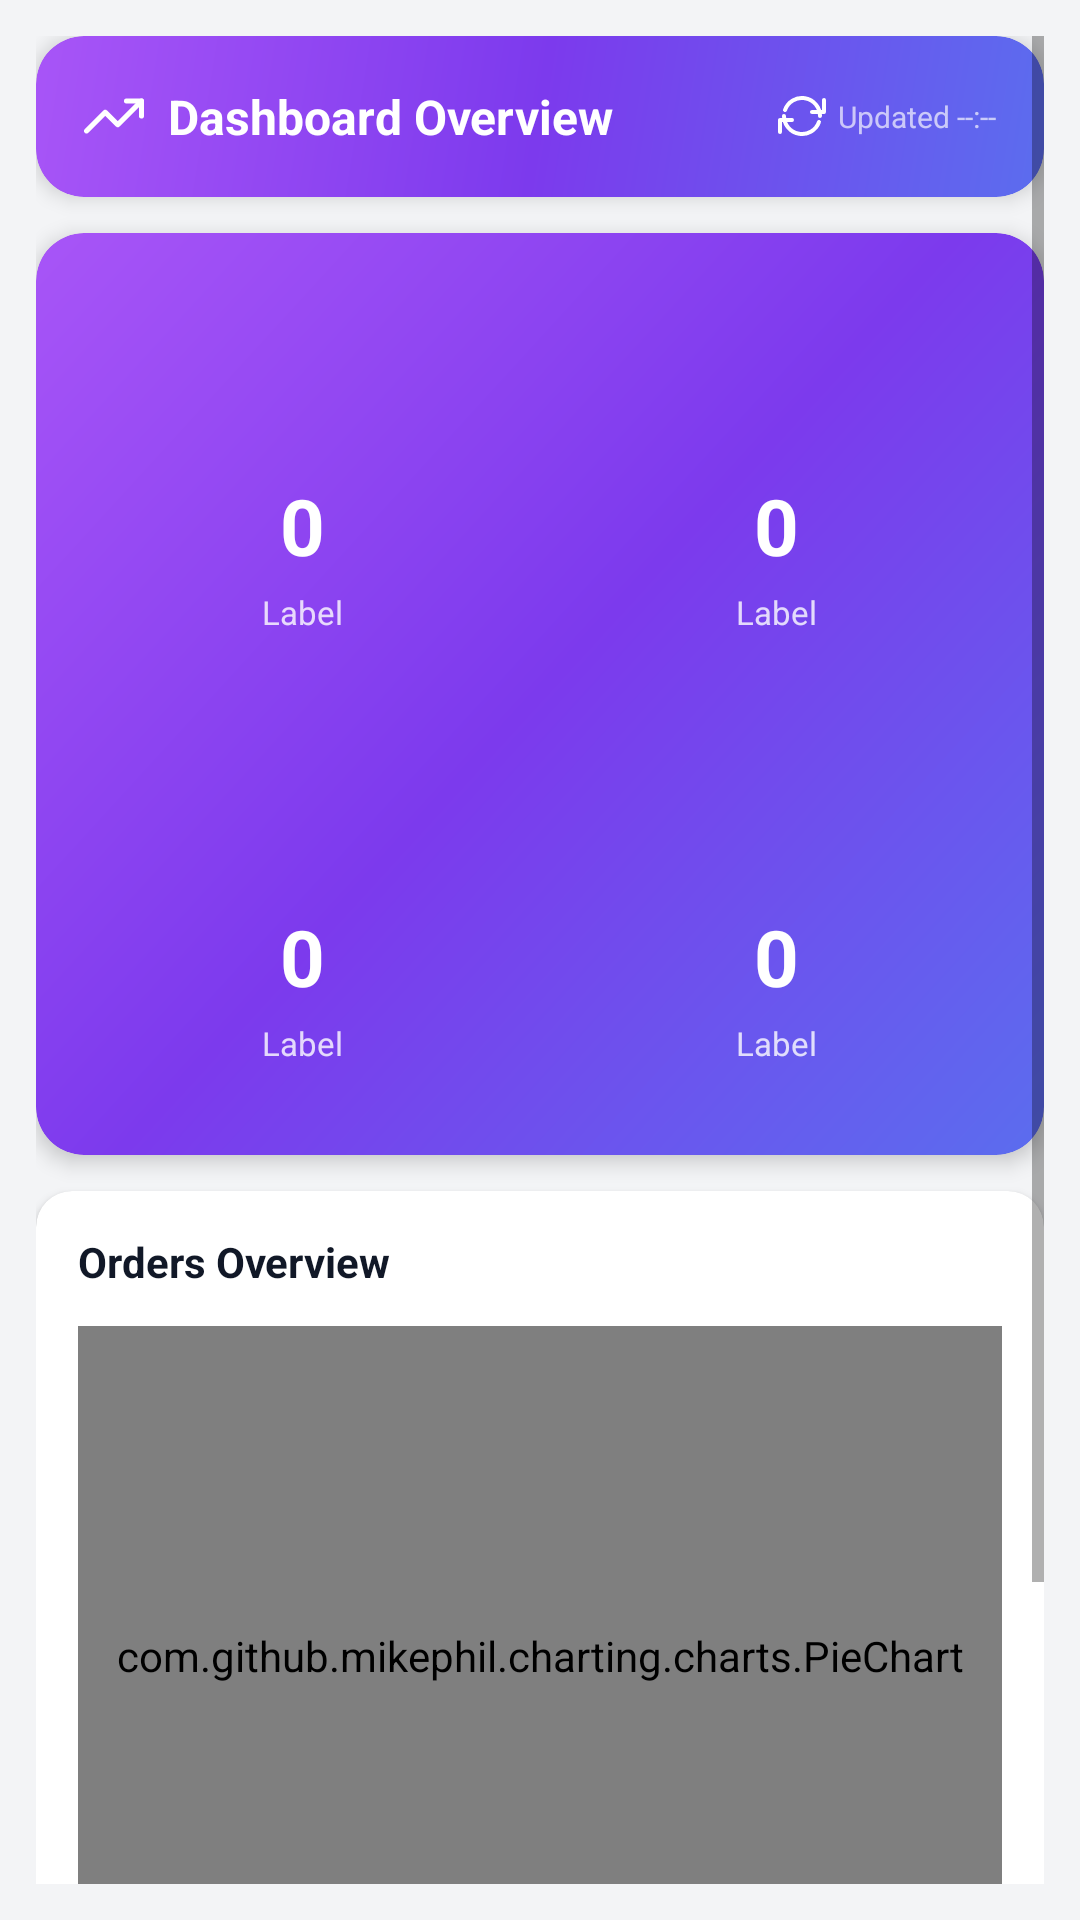

Reconstruct the res/layout file that produces this screen, plus the resources it refers to.
<!-- AndroidManifest.xml: application theme Theme.JonayskiePrints -->
<!-- res/layout/fragment_admin_home.xml -->
<?xml version="1.0" encoding="utf-8"?>
<ScrollView
    xmlns:android="http://schemas.android.com/apk/res/android"
    xmlns:app="http://schemas.android.com/apk/res-auto"
    android:layout_width="match_parent"
    android:layout_height="match_parent"
    android:background="#F3F4F6"
    android:padding="12dp">

    <LinearLayout
        android:layout_width="match_parent"
        android:layout_height="wrap_content"
        android:orientation="vertical">

        
        <androidx.cardview.widget.CardView
            android:layout_width="match_parent"
            android:layout_height="wrap_content"
            android:layout_marginBottom="12dp"
            app:cardBackgroundColor="@android:color/transparent"
            app:cardCornerRadius="16dp"
            app:cardElevation="4dp">

            <LinearLayout
                android:layout_width="match_parent"
                android:layout_height="wrap_content"
                android:background="@drawable/bg_dashboard_header"
                android:gravity="center_vertical"
                android:orientation="horizontal"
                android:padding="16dp">

                
                <ImageView
                    android:layout_width="20dp"
                    android:layout_height="20dp"
                    android:layout_marginEnd="8dp"
                    android:src="@drawable/ic_trending_up"
                    android:tint="#FFFFFF" />

                <TextView
                    android:layout_width="0dp"
                    android:layout_height="wrap_content"
                    android:layout_weight="1"
                    android:text="Dashboard Overview"
                    android:textColor="@android:color/white"
                    android:textSize="16sp"
                    android:textStyle="bold" />

                <ImageView
                    android:layout_width="16dp"
                    android:layout_height="16dp"
                    android:layout_marginEnd="4dp"
                    android:src="@drawable/ic_refresh"
                    android:tint="#AAFFFFFF" />

                <TextView
                    android:id="@+id/tv_last_updated"
                    android:layout_width="wrap_content"
                    android:layout_height="wrap_content"
                    android:text="Updated --:--"
                    android:textColor="#AAFFFFFF"
                    android:textSize="10sp" />
            </LinearLayout>
        </androidx.cardview.widget.CardView>

        
        <androidx.cardview.widget.CardView
            android:layout_width="match_parent"
            android:layout_height="wrap_content"
            android:layout_marginBottom="12dp"
            app:cardBackgroundColor="@android:color/transparent"
            app:cardCornerRadius="16dp"
            app:cardElevation="4dp">

            <LinearLayout
                android:layout_width="match_parent"
                android:layout_height="wrap_content"
                android:background="@drawable/bg_dashboard_header"
                android:padding="10dp">

                <GridLayout
                    android:layout_width="match_parent"
                    android:layout_height="wrap_content"
                    android:columnCount="2"
                    android:rowCount="2"
                    android:useDefaultMargins="true">

                    <include
                        android:id="@+id/layout_total_orders"
                        layout="@layout/item_admin_stat_card"
                        android:layout_width="0dp"
                        android:layout_height="wrap_content"
                        android:layout_columnWeight="1" />

                    <include
                        android:id="@+id/layout_pending_orders"
                        layout="@layout/item_admin_stat_card"
                        android:layout_width="0dp"
                        android:layout_height="wrap_content"
                        android:layout_columnWeight="1" />

                    <include
                        android:id="@+id/layout_total_customers"
                        layout="@layout/item_admin_stat_card"
                        android:layout_width="0dp"
                        android:layout_height="wrap_content"
                        android:layout_columnWeight="1" />

                    <include
                        android:id="@+id/layout_total_sales"
                        layout="@layout/item_admin_stat_card"
                        android:layout_width="0dp"
                        android:layout_height="wrap_content"
                        android:layout_columnWeight="1" />

                </GridLayout>
            </LinearLayout>
        </androidx.cardview.widget.CardView>

        
        <androidx.cardview.widget.CardView
            android:layout_width="match_parent"
            android:layout_height="wrap_content"
            android:layout_marginBottom="12dp"
            app:cardBackgroundColor="@android:color/white"
            app:cardCornerRadius="12dp"
            app:cardElevation="2dp">

            <LinearLayout
                android:layout_width="match_parent"
                android:layout_height="wrap_content"
                android:orientation="vertical"
                android:padding="14dp">

                <TextView
                    android:layout_width="wrap_content"
                    android:layout_height="wrap_content"
                    android:layout_marginBottom="12dp"
                    android:text="Orders Overview"
                    android:textColor="#111827"
                    android:textSize="14sp"
                    android:textStyle="bold" />

                
                <com.github.mikephil.charting.charts.PieChart
                    android:id="@+id/pie_chart"
                    android:layout_width="match_parent"
                    android:layout_height="220dp" />

                
                <LinearLayout
                    android:id="@+id/ll_chart_legend"
                    android:layout_width="match_parent"
                    android:layout_height="wrap_content"
                    android:gravity="center"
                    android:orientation="horizontal"
                    android:paddingTop="8dp">
                </LinearLayout>
            </LinearLayout>
        </androidx.cardview.widget.CardView>

        
        <androidx.cardview.widget.CardView
            android:layout_width="match_parent"
            android:layout_height="wrap_content"
            android:layout_marginBottom="12dp"
            app:cardBackgroundColor="@android:color/white"
            app:cardCornerRadius="12dp"
            app:cardElevation="2dp">

            <LinearLayout
                android:layout_width="match_parent"
                android:layout_height="wrap_content"
                android:orientation="vertical">

                
                <LinearLayout
                    android:layout_width="match_parent"
                    android:layout_height="wrap_content"
                    android:gravity="center_vertical"
                    android:orientation="horizontal"
                    android:padding="12dp">

                    <TextView
                        android:layout_width="0dp"
                        android:layout_height="wrap_content"
                        android:layout_weight="1"
                        android:text="Recent Orders"
                        android:textColor="#111827"
                        android:textSize="14sp"
                        android:textStyle="bold" />

                    <Button
                        android:id="@+id/btn_view_all_orders"
                        style="@style/Widget.MaterialComponents.Button"
                        android:layout_width="wrap_content"
                        android:layout_height="32dp"
                        android:backgroundTint="@color/colorPrimary"
                        android:minHeight="0dp"
                        android:paddingHorizontal="12dp"
                        android:paddingVertical="0dp"
                        android:text="View All"
                        android:textSize="12sp" />
                </LinearLayout>

                <View
                    android:layout_width="match_parent"
                    android:layout_height="1dp"
                    android:background="#E5E7EB" />

                
                <androidx.recyclerview.widget.RecyclerView
                    android:id="@+id/rv_recent_orders"
                    android:layout_width="match_parent"
                    android:layout_height="wrap_content"
                    android:nestedScrollingEnabled="false" />

                <TextView
                    android:id="@+id/tv_no_orders"
                    android:layout_width="match_parent"
                    android:layout_height="60dp"
                    android:gravity="center"
                    android:text="No orders yet"
                    android:textColor="#9CA3AF"
                    android:textSize="13sp"
                    android:visibility="gone" />
            </LinearLayout>
        </androidx.cardview.widget.CardView>

    </LinearLayout>
</ScrollView>
<!-- res/layout/item_admin_stat_card.xml (included above) -->
<?xml version="1.0" encoding="utf-8"?>
<LinearLayout
    xmlns:android="http://schemas.android.com/apk/res/android"
    android:layout_width="match_parent"
    android:layout_height="wrap_content"
    android:background="@drawable/bg_stat_card"
    android:gravity="center"
    android:layout_margin="4dp"
    android:orientation="vertical"
    android:padding="16dp">

    
    <FrameLayout
        android:layout_width="40dp"
        android:layout_height="40dp"
        android:background="@drawable/bg_stat_icon"
        android:layout_marginBottom="10dp">

        <ImageView
            android:id="@+id/iv_stat_icon"
            android:layout_width="20dp"
            android:layout_height="20dp"
            android:layout_gravity="center"
            android:tint="#FFFFFF" />
    </FrameLayout>

    
    <TextView
        android:id="@+id/tv_stat_value"
        android:layout_width="wrap_content"
        android:layout_height="wrap_content"
        android:text="0"
        android:textColor="#FFFFFF"
        android:textSize="26sp"
        android:textStyle="bold" />

    
    <TextView
        android:id="@+id/tv_stat_label"
        android:layout_width="wrap_content"
        android:layout_height="wrap_content"
        android:layout_marginTop="4dp"
        android:gravity="center"
        android:text="Label"
        android:textColor="#CCFFFFFF"
        android:textSize="11sp" />

</LinearLayout>
<!-- resources referenced by this layout -->
<resources>
  <color name="colorPrimary">#7C3AED</color>
  <!-- drawable bg_dashboard_header (drawable) -->
  <?xml version="1.0" encoding="utf-8"?>
  <shape xmlns:android="http://schemas.android.com/apk/res/android"
      android:shape="rectangle">
      <gradient
          android:startColor="#5B6DEE"
          android:centerColor="#7C3AED"
          android:endColor="#A855F7"
          android:angle="135" />
      <corners android:radius="16dp" />
  </shape>
  <!-- drawable ic_refresh (drawable) -->
  <?xml version="1.0" encoding="utf-8"?>
  <vector xmlns:android="http://schemas.android.com/apk/res/android"
      android:width="24dp"
      android:height="24dp"
      android:viewportWidth="24"
      android:viewportHeight="24">
      <path
          android:fillColor="@android:color/transparent"
          android:strokeColor="#FFFFFF"
          android:strokeWidth="2"
          android:strokeLineCap="round"
          android:strokeLineJoin="round"
          android:pathData="M23,4 L23,10 L17,10" />
      <path
          android:fillColor="@android:color/transparent"
          android:strokeColor="#FFFFFF"
          android:strokeWidth="2"
          android:strokeLineCap="round"
          android:strokeLineJoin="round"
          android:pathData="M1,20 L1,14 L7,14" />
      <path
          android:fillColor="@android:color/transparent"
          android:strokeColor="#FFFFFF"
          android:strokeWidth="2"
          android:strokeLineCap="round"
          android:strokeLineJoin="round"
          android:pathData="M3.51,9 A9,9 0 0,1 21,12 M20.49,15 A9,9 0 0,1 3,12" />
  </vector>
  <!-- drawable ic_trending_up (drawable) -->
  <?xml version="1.0" encoding="utf-8"?>
  <vector xmlns:android="http://schemas.android.com/apk/res/android"
      android:width="24dp"
      android:height="24dp"
      android:viewportWidth="24"
      android:viewportHeight="24">
      <path
          android:fillColor="@android:color/transparent"
          android:strokeColor="#FFFFFF"
          android:strokeWidth="2"
          android:strokeLineCap="round"
          android:strokeLineJoin="round"
          android:pathData="M23,6 L13.5,15.5 L8.5,10.5 L1,18" />
      <path
          android:fillColor="@android:color/transparent"
          android:strokeColor="#FFFFFF"
          android:strokeWidth="2"
          android:strokeLineCap="round"
          android:strokeLineJoin="round"
          android:pathData="M17,6 L23,6 L23,12" />
  </vector>
  <style name="Theme.JonayskiePrints" parent="Theme.MaterialComponents.Light.NoActionBar">
          <item name="colorPrimary">@color/colorPrimary</item>
          <item name="colorPrimaryDark">@color/colorPrimaryDark</item>
          <item name="colorAccent">@color/colorAccent</item>
          <item name="android:statusBarColor">@color/colorPrimaryDark</item>
      </style>
  <color name="colorPrimaryDark">#5B21B6</color>
  <color name="colorAccent">#A855F7</color>
</resources>
